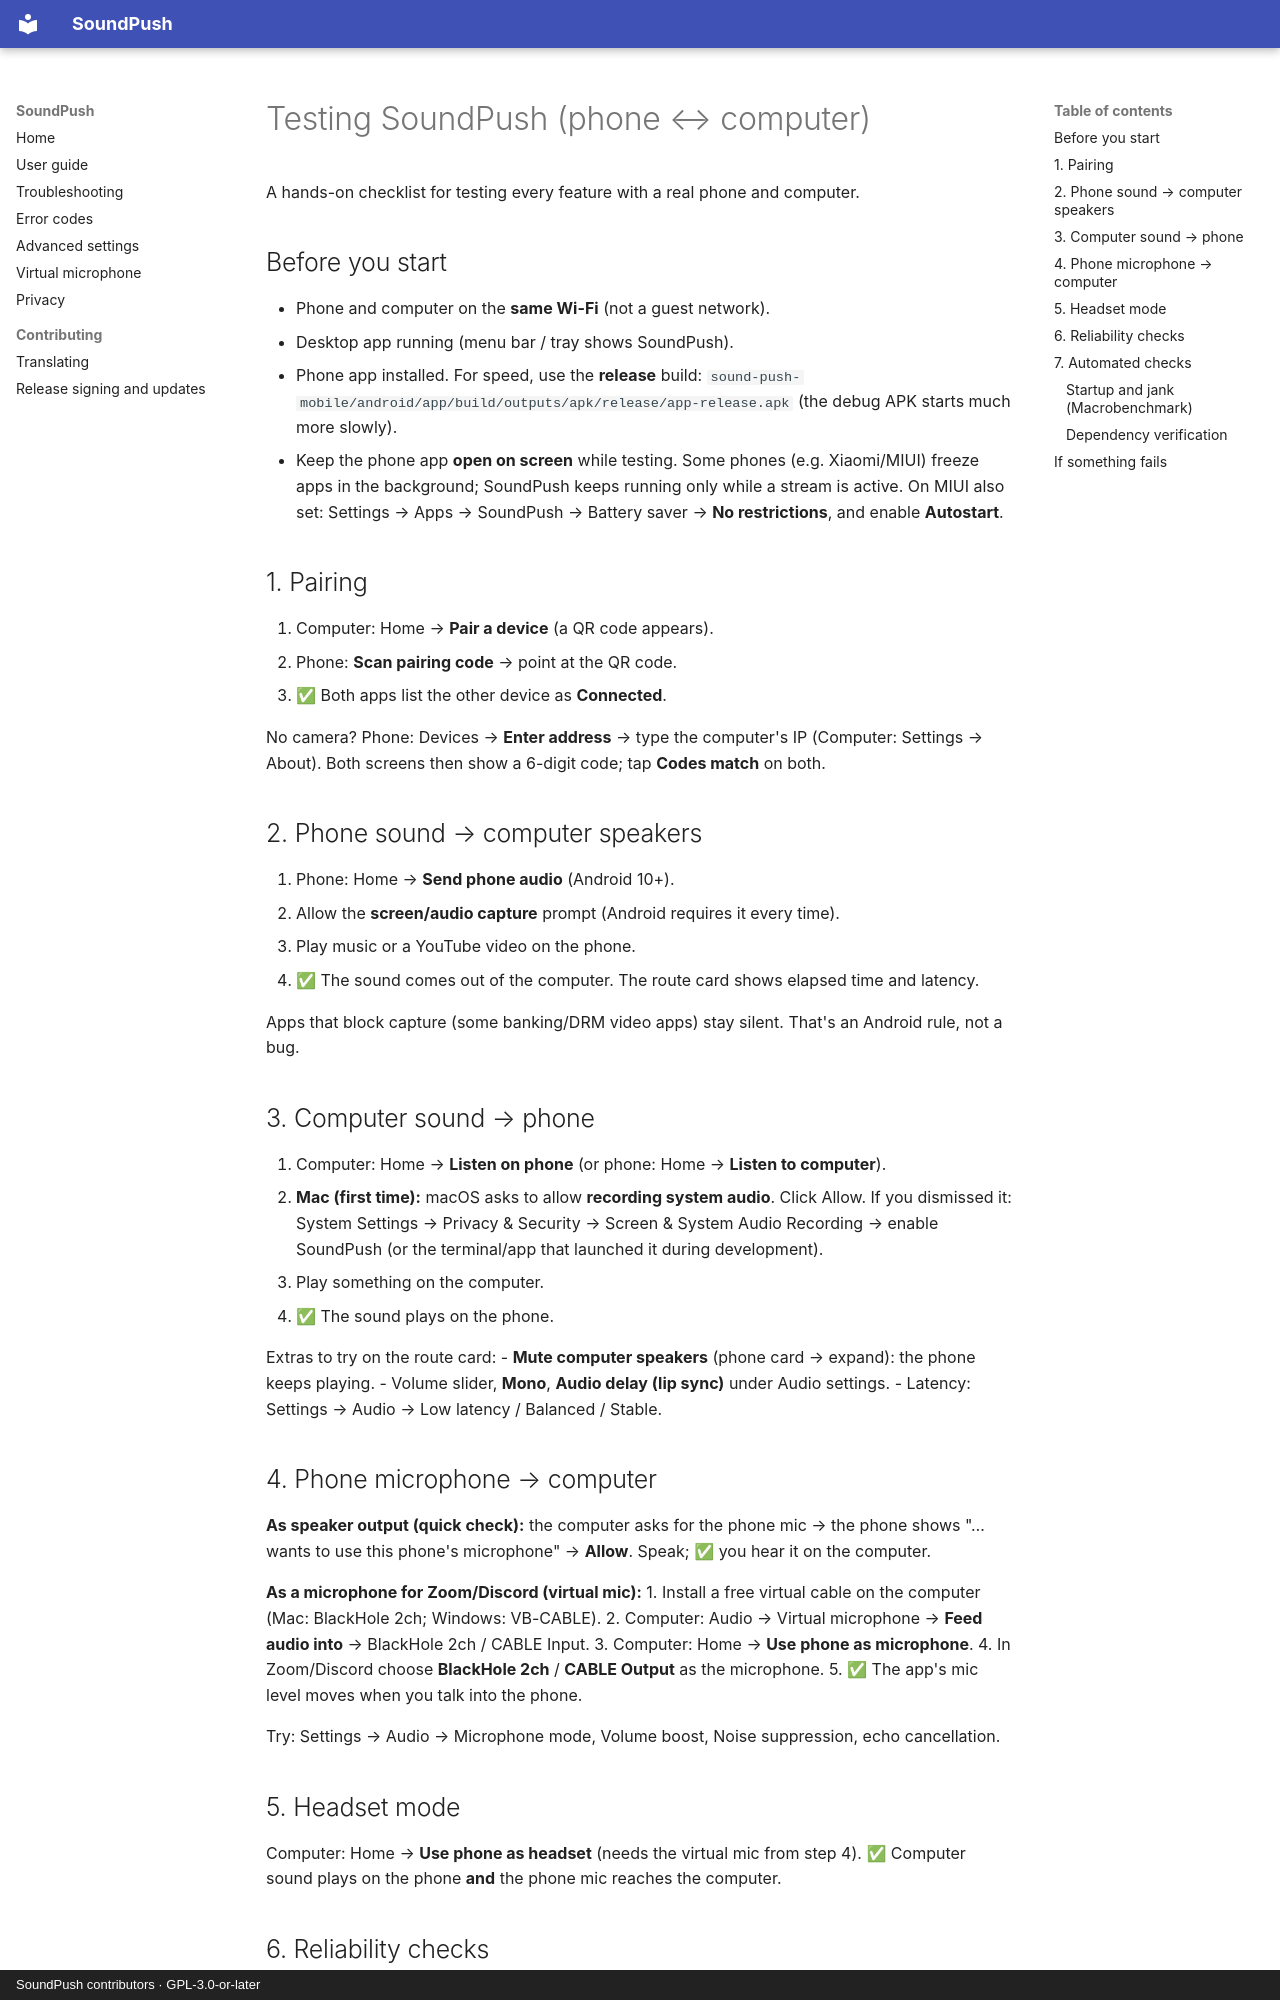

repository: FlyToRakib/soundpush · page: testing-guide/index.html · generator: mkdocs · copyright: SoundPush contributors · GPL-3.0-or-later

# Testing SoundPush (phone ↔ computer)

A hands-on checklist for testing every feature with a real phone and computer.

## Before you start

- Phone and computer on the **same Wi-Fi** (not a guest network).
- Desktop app running (menu bar / tray shows SoundPush).
- Phone app installed. For speed, use the **release** build:
  `sound-push-mobile/android/app/build/outputs/apk/release/app-release.apk`
  (the debug APK starts much more slowly).
- Keep the phone app **open on screen** while testing. Some phones (e.g. Xiaomi/MIUI) freeze
  apps in the background; SoundPush keeps running only while a stream is active.
  On MIUI also set: Settings → Apps → SoundPush → Battery saver → **No restrictions**, and enable **Autostart**.

## 1. Pairing

1. Computer: Home → **Pair a device** (a QR code appears).
2. Phone: **Scan pairing code** → point at the QR code.
3. ✅ Both apps list the other device as **Connected**.

No camera? Phone: Devices → **Enter address** → type the computer's IP (Computer: Settings → About).
Both screens then show a 6-digit code; tap **Codes match** on both.

## 2. Phone sound → computer speakers

1. Phone: Home → **Send phone audio** (Android 10+).
2. Allow the **screen/audio capture** prompt (Android requires it every time).
3. Play music or a YouTube video on the phone.
4. ✅ The sound comes out of the computer. The route card shows elapsed time and latency.

Apps that block capture (some banking/DRM video apps) stay silent. That's an Android rule, not a bug.

## 3. Computer sound → phone

1. Computer: Home → **Listen on phone** (or phone: Home → **Listen to computer**).
2. **Mac (first time):** macOS asks to allow **recording system audio**. Click Allow.
   If you dismissed it: System Settings → Privacy & Security → Screen & System Audio Recording → enable SoundPush (or the terminal/app that launched it during development).
3. Play something on the computer.
4. ✅ The sound plays on the phone.

Extras to try on the route card:
- **Mute computer speakers** (phone card → expand): the phone keeps playing.
- Volume slider, **Mono**, **Audio delay (lip sync)** under Audio settings.
- Latency: Settings → Audio → Low latency / Balanced / Stable.

## 4. Phone microphone → computer

**As speaker output (quick check):** the computer asks for the phone mic → the phone shows
"… wants to use this phone's microphone" → **Allow**. Speak; ✅ you hear it on the computer.

**As a microphone for Zoom/Discord (virtual mic):**
1. Install a free virtual cable on the computer (Mac: BlackHole 2ch; Windows: VB-CABLE).
2. Computer: Audio → Virtual microphone → **Feed audio into** → BlackHole 2ch / CABLE Input.
3. Computer: Home → **Use phone as microphone**.
4. In Zoom/Discord choose **BlackHole 2ch** / **CABLE Output** as the microphone.
5. ✅ The app's mic level moves when you talk into the phone.

Try: Settings → Audio → Microphone mode, Volume boost, Noise suppression, echo cancellation.

## 5. Headset mode

Computer: Home → **Use phone as headset** (needs the virtual mic from step 4).
✅ Computer sound plays on the phone **and** the phone mic reaches the computer.
